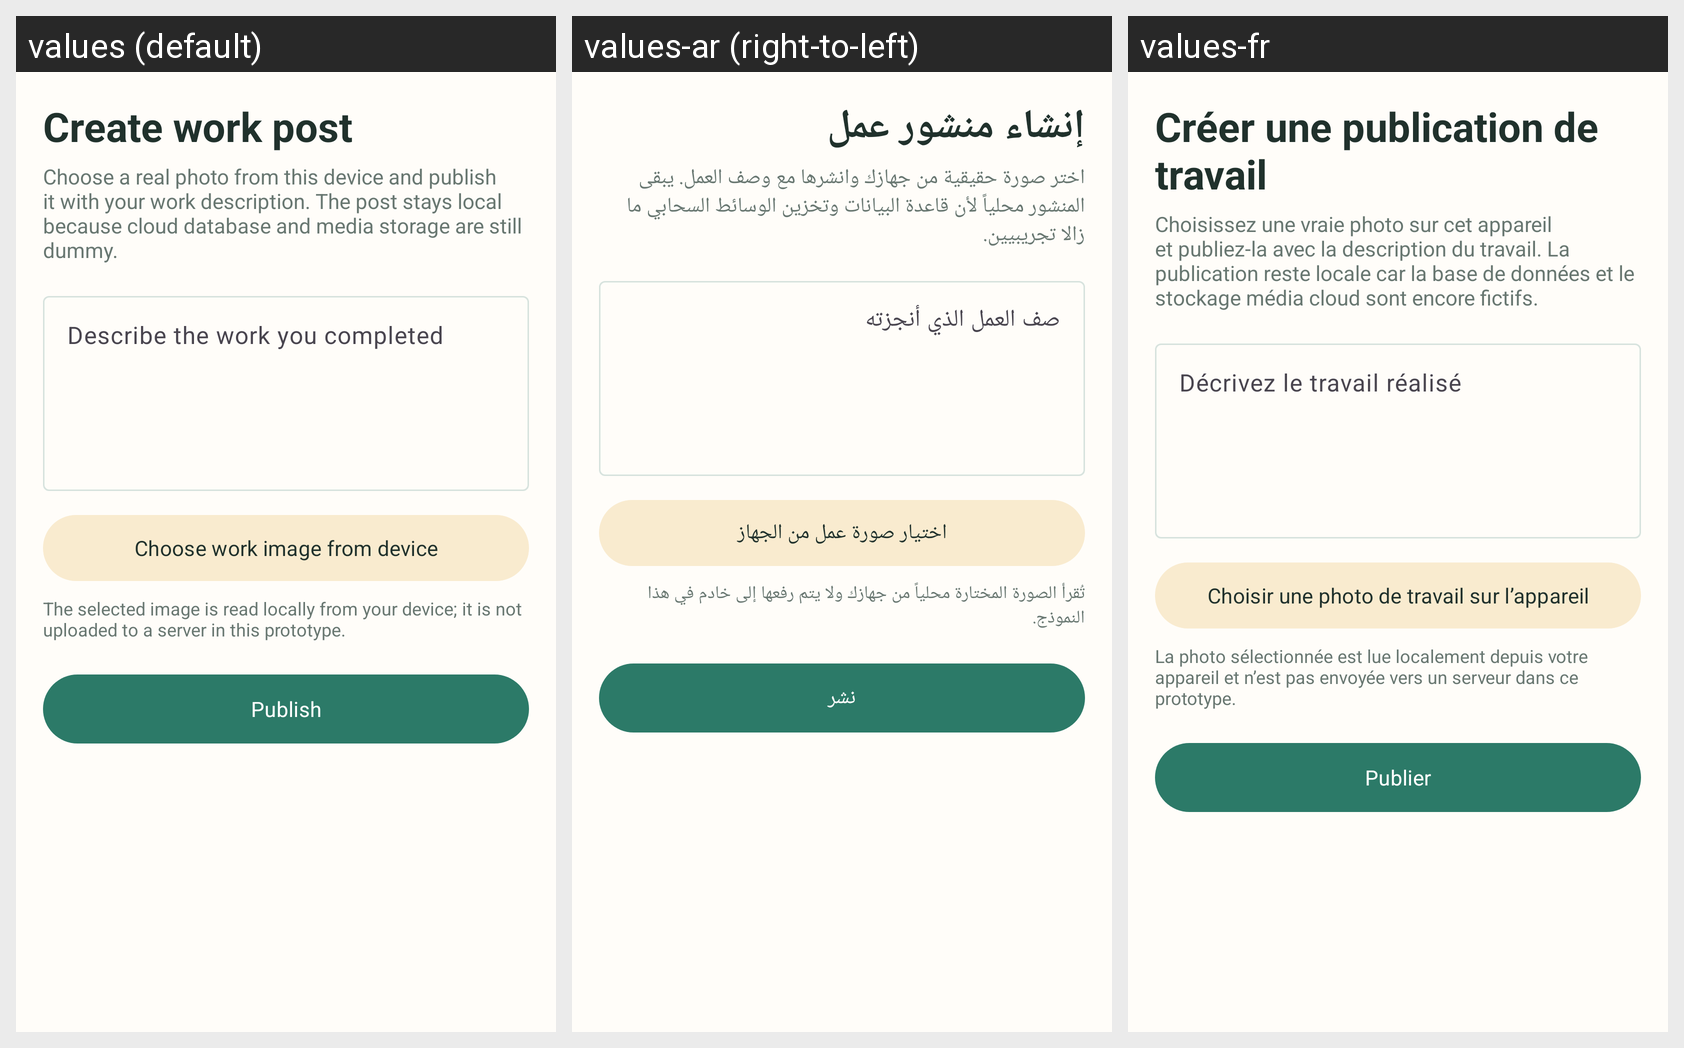

Translations of the strings shown on this Android screen, per locale in the grid:
Android screen res/layout/fragment_create_post.xml rendered under 3 locales, left to right: values (default), values-ar (right-to-left), values-fr. Device: Nexus 5 (rendered at 1080×1920; each locale shown at half size, 540×960, under a caption strip naming it); theme Theme.Khedmati.
Strings drawn on this screen, with the default value and each locale's value (text and hints the layout hard-codes, and strings that could not be matched under every locale, appear in the picture but are not listed):

create_post
  values: Create work post
  values-ar: إنشاء منشور عمل
  values-fr: Créer une publication de travail

post_dummy_notice
  values: Choose a real photo from this device and publish it with your work description. The post stays local because cloud database and media storage are still dummy.
  values-ar: اختر صورة حقيقية من جهازك وانشرها مع وصف العمل. يبقى المنشور محلياً لأن قاعدة البيانات وتخزين الوسائط السحابي ما زالا تجريبيين.
  values-fr: Choisissez une vraie photo sur cet appareil et publiez-la avec la description du travail. La publication reste locale car la base de données et le stockage média cloud sont encore fictifs.

post_text_hint
  values: Describe the work you completed
  values-ar: صف العمل الذي أنجزته
  values-fr: Décrivez le travail réalisé

attach_image_dummy
  values: Choose work image from device
  values-ar: اختيار صورة عمل من الجهاز
  values-fr: Choisir une photo de travail sur l’appareil

local_image_notice
  values: The selected image is read locally from your device; it is not uploaded to a server in this prototype.
  values-ar: تُقرأ الصورة المختارة محلياً من جهازك ولا يتم رفعها إلى خادم في هذا النموذج.
  values-fr: La photo sélectionnée est lue localement depuis votre appareil et n’est pas envoyée vers un serveur dans ce prototype.

publish
  values: Publish
  values-ar: نشر
  values-fr: Publier
